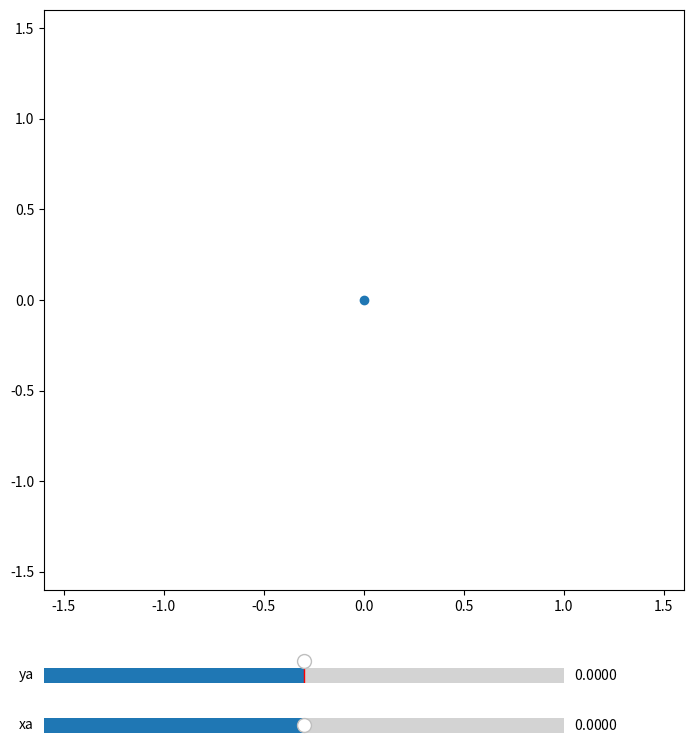

Recreate this plot in Python.
import numpy as np
import matplotlib.pyplot as plt

from matplotlib.animation import FuncAnimation

from matplotlib.widgets import Slider, Button, RadioButtons

plt.rcParams["figure.figsize"] = 8, 10


x = 0
y = 0
xv = 0
yv = 0
xa = 0.00005
ya = 0.0001

delta = 0.00001

# create a figure with an axes
fig, ax = plt.subplots()

# set the axes limits
ax.axis([-1.6, 1.6, -1.6, 1.6])

# create a point in the axes
point, = ax.plot(0, 1, marker="o")

plt.subplots_adjust(left=0.1, bottom=0.3)

axcolor = 'lightgoldenrodyellow'
axx = plt.axes([0.1, 0.15, 0.65, 0.03], facecolor=axcolor)
axy = plt.axes([0.1, 0.2, 0.65, 0.03], facecolor=axcolor)

sx = Slider(axx, 'xa', -0.0001, 0.0001, valinit=0, valstep=delta)
sy = Slider(axy, 'ya', -0.0001, 0.0001, valinit=0, valstep=delta)


# Updating function, to be repeatedly called by the animation


def update(i):
    global x, y, xv, yv
    oldx = []
    oldy = []
    # obtain point coordinates
    oldx.append(x)
    oldy.append(y)

    if (abs(x) >= 1.5):
        xv = -xv

    x = x + xv
    xv = xv + sx.val
    if (xv < 0):
        xv = xv + 0.000009
    elif (xv > 0):
        xv = xv - 0.000009
    else:
        xv = xv

    if (abs(y) >= 1.5):
        yv = -yv

    y = y + yv
    yv = yv + sy.val
    if (yv < 0):
        yv = yv + 0.000009
    elif (yv > 0):
        yv = yv - 0.000009
    else:
        yv = yv

    #plt.plot(x,y)
    plt.plot(oldx, oldy)
    # set point's coordinates
    point.set_data([oldx], [oldy])
    
    return point,

# create animation with 10ms interval, which is repeated

ani = FuncAnimation(plt.gcf(), update, interval=10, blit = True, repeat = False)

plt.show()
